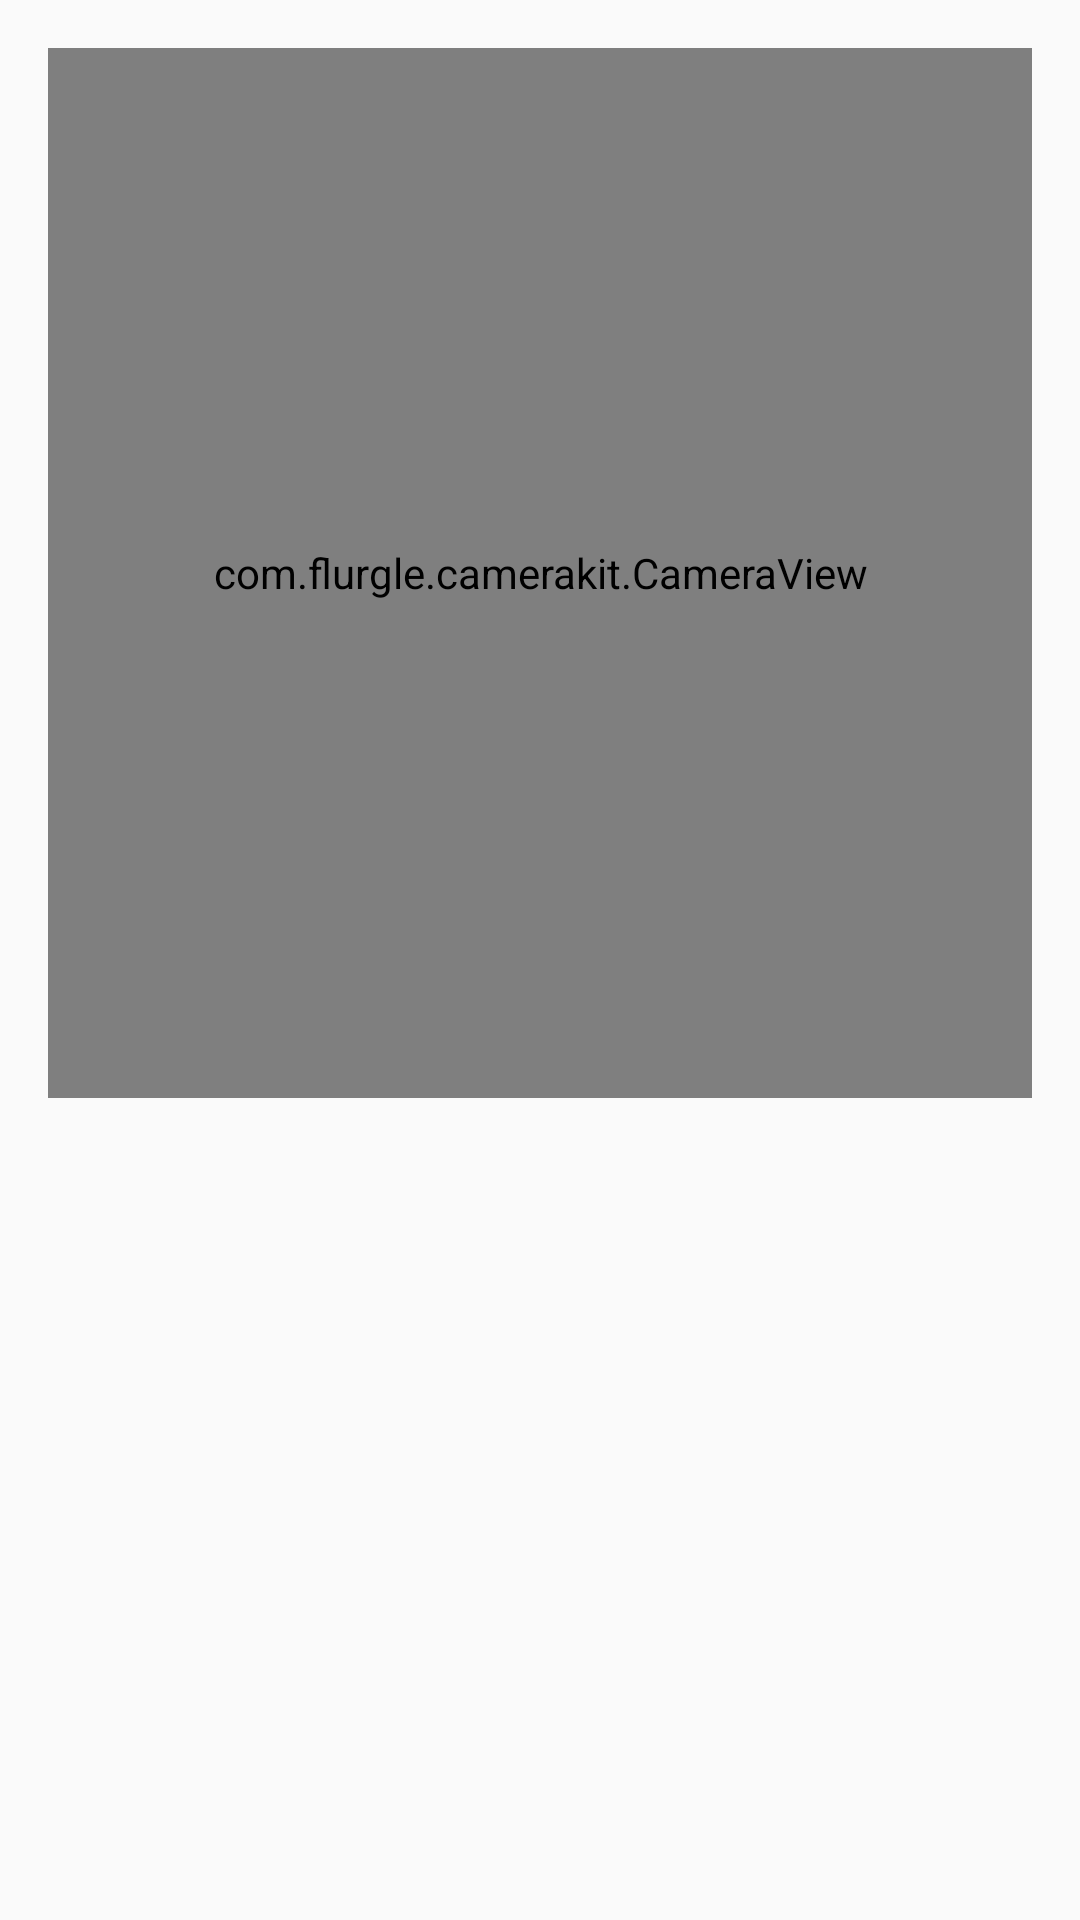

Reconstruct the res/layout file that produces this screen, plus the resources it refers to.
<!-- AndroidManifest.xml: application theme AppTheme -->
<!-- res/layout/activity_main.xml -->
<?xml version="1.0" encoding="utf-8"?>
<FrameLayout xmlns:android="http://schemas.android.com/apk/res/android"
    xmlns:tools="http://schemas.android.com/tools"
    android:id="@+id/activity_main"
    android:layout_width="match_parent"
    android:layout_height="match_parent"
    android:paddingBottom="@dimen/activity_vertical_margin"
    android:paddingLeft="@dimen/activity_horizontal_margin"
    android:paddingRight="@dimen/activity_horizontal_margin"
    android:paddingTop="@dimen/activity_vertical_margin"
    tools:context="com.gumtree.tensorflowexample.activity.MainActivity">

    <ScrollView
        android:layout_width="match_parent"
        android:layout_height="match_parent"
        android:layout_marginBottom="50dp">
        <FrameLayout
            android:layout_width="match_parent"
            android:layout_height="match_parent">

            <com.flurgle.camerakit.CameraView
                android:id="@+id/camera_view"
                android:layout_width="@dimen/camera_view_size"
                android:layout_height="@dimen/camera_view_size"
                android:layout_gravity="center|top" />

            <LinearLayout
                android:id="@+id/results_information_container"
                android:layout_width="match_parent"
                android:layout_height="wrap_content"
                android:orientation="vertical"
                android:layout_marginTop="360dp"
                android:visibility="gone">
                <TextView
                    android:layout_width="match_parent"
                    android:layout_height="wrap_content"
                    android:text="@string/image_search_result"
                    android:gravity="center"
                    android:textStyle="bold"
                    android:textColor="@android:color/black"/>
                <RelativeLayout
                    android:layout_width="match_parent"
                    android:layout_height="120dp"
                    android:layout_gravity="center|top"
                    android:gravity="center"
                    android:orientation="horizontal">

                    <ImageView
                        android:id="@+id/image_view_result"
                        android:layout_width="75dp"
                        android:layout_height="75dp"
                        android:padding="2dp"/>

                    <LinearLayout
                        android:id="@+id/results_container"
                        android:layout_width="match_parent"
                        android:layout_height="130dp"
                        android:orientation="vertical"
                        android:layout_centerVertical="true"
                        android:layout_marginLeft="6dp"
                        android:layout_toRightOf="@+id/image_view_result"/>

                </RelativeLayout>

            </LinearLayout>

        </FrameLayout>

    </ScrollView>

    
        
        
        
        
        
        
        
        

    <Button
        android:id="@+id/button_detect_object"
        android:layout_width="match_parent"
        android:layout_height="48dp"
        android:clickable="true"
        android:layout_gravity="bottom|center"
        android:textAllCaps="true"
        android:textStyle="bold"
        android:textColor="@android:color/white"
        android:text="@string/detect_object"
        android:background="@drawable/btn_material_primary_action_unbounded"
        android:visibility="gone"/>

</FrameLayout>
<!-- resources referenced by this layout -->
<resources>
  <dimen name="activity_horizontal_margin">16dp</dimen>
  <dimen name="activity_vertical_margin">16dp</dimen>
  <dimen name="camera_view_size">350dp</dimen>
  <!-- drawable btn_material_primary_action_unbounded (drawable) -->
  <?xml version="1.0" encoding="utf-8"?>
  <selector xmlns:android="http://schemas.android.com/apk/res/android">
  
      
      <item android:state_pressed="true">
          <shape android:shape="rectangle">
              <solid android:color="@color/berryDark"/>
          </shape>
      </item>
  
      
      <item>
          <shape android:shape="rectangle">
              <solid android:color="@color/berry"/>
          </shape>
      </item>
  
  </selector>
  <string name="detect_object">Detect</string>
  <string name="image_search_result">Image search results:</string>
  <string name="switch_camera">Switch Camera</string>
  <style name="AppTheme" parent="Theme.AppCompat.Light.NoActionBar">
          <item name="android:windowActionBar">false</item>
          <item name="android:windowNoTitle">true</item>
          <item name="colorAccent">@color/colorPrimary</item>
          <item name="colorPrimary">@color/bark</item>
          <item name="colorPrimaryDark">@color/barkDark</item>
      </style>
  <color name="berryDark">#733a3a</color>
  <color name="berry">#e57373</color>
  <color name="colorPrimary">#3F51B5</color>
  <color name="bark">#3c3241</color>
  <color name="barkDark">#1E1921</color>
</resources>
